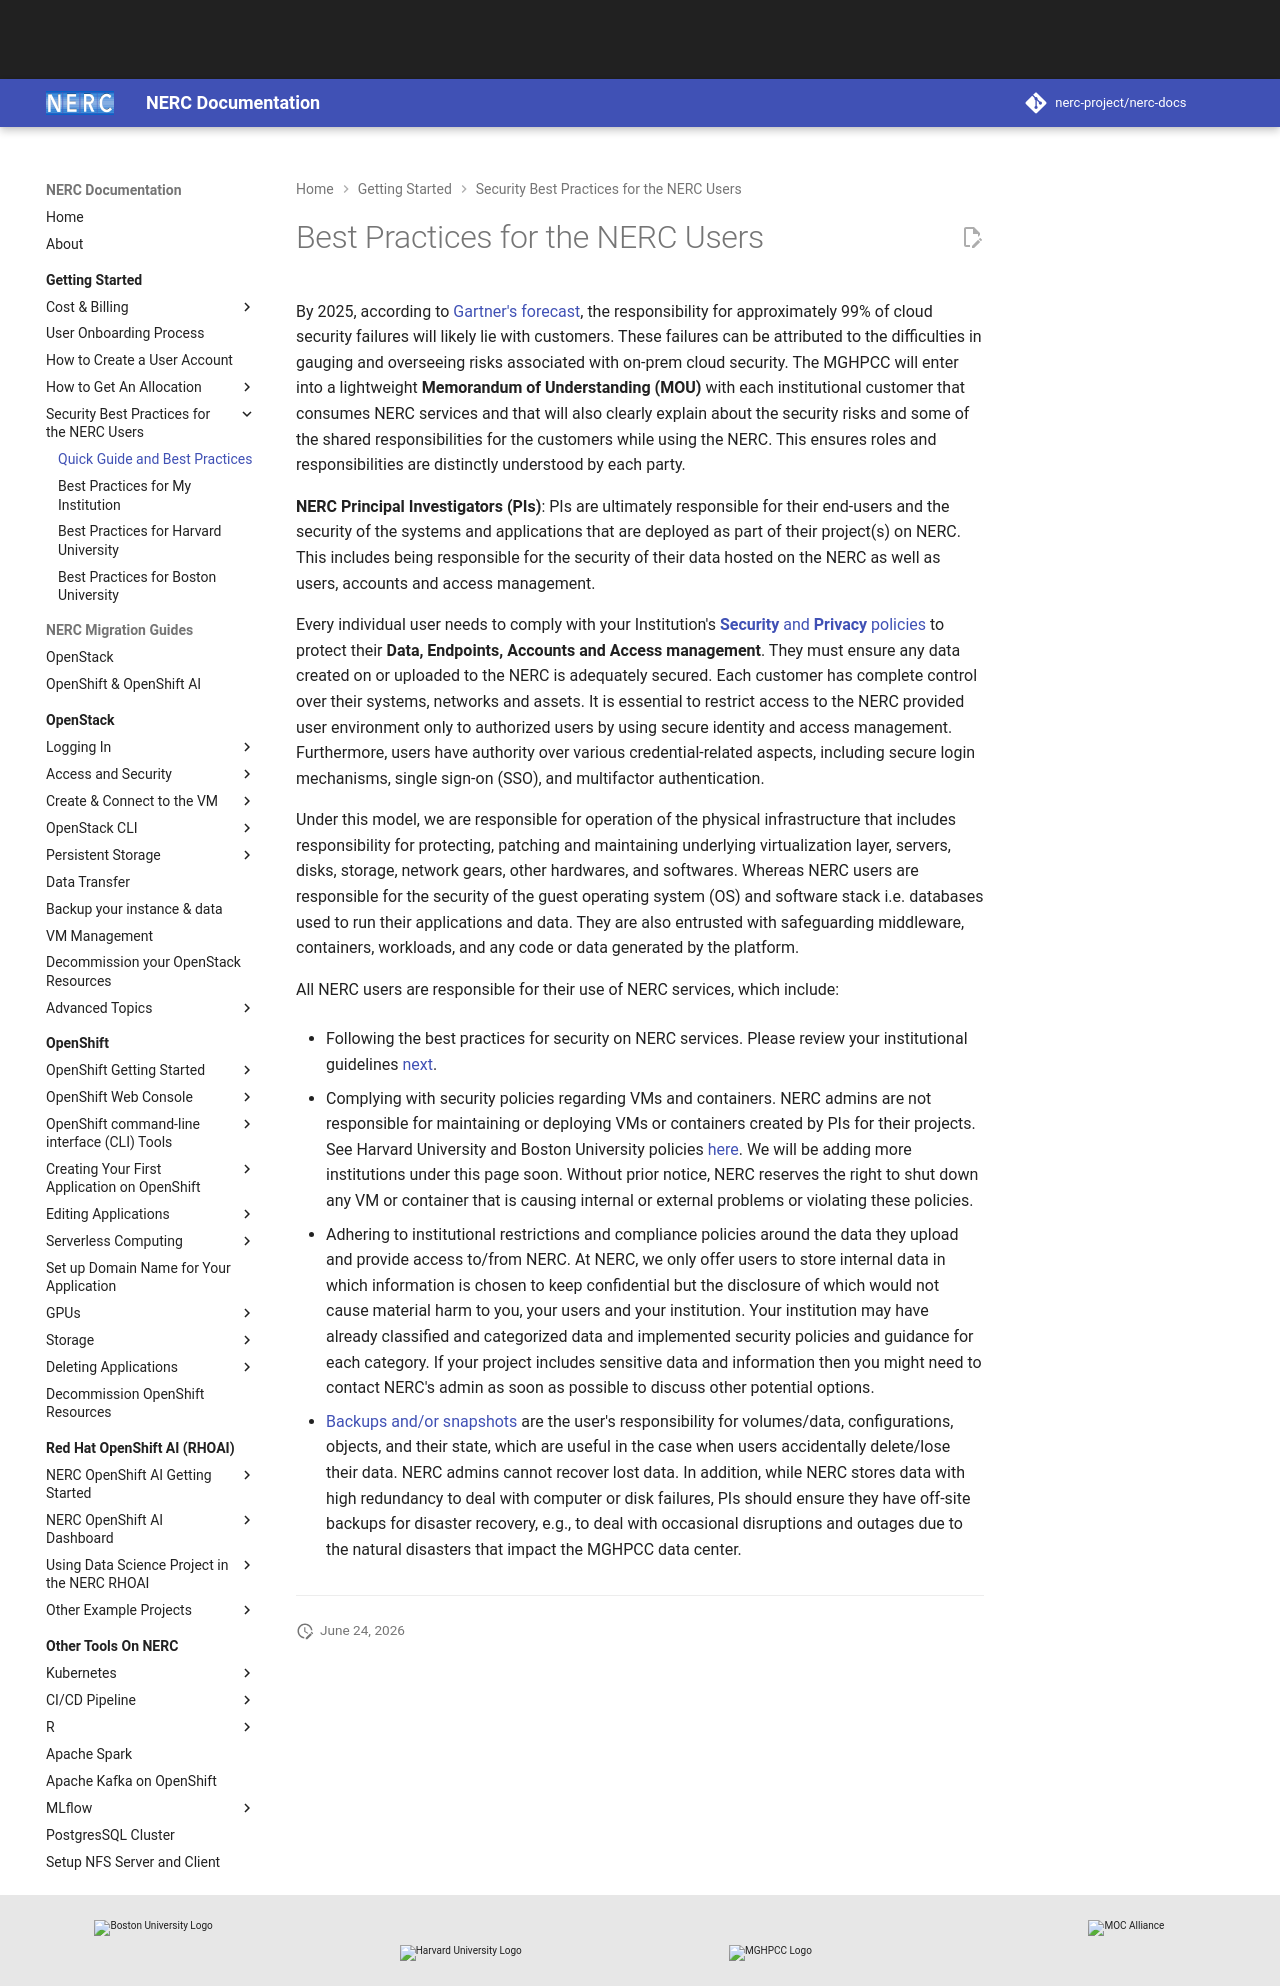

repository: nerc-project/nerc-docs · page: get-started/best-practices/best-practices/index.html · generator: mkdocs

# Best Practices for the NERC Users

By 2025, according to [Gartner's forecast](https://www.gartner.com/smarterwithgartner/is-the-cloud-secure),
the responsibility for approximately 99% of cloud security failures will likely
lie with customers. These failures can be attributed to the difficulties in gauging
and overseeing risks associated with on-prem cloud security. The MGHPCC will enter
into a lightweight **Memorandum of Understanding (MOU)** with each institutional
customer that consumes NERC services and that will also clearly explain about
the security risks and some of the shared responsibilities for the customers while
using the NERC. This ensures roles and responsibilities are distinctly understood
by each party.

**NERC Principal Investigators (PIs)**: PIs are ultimately responsible for their
end-users and the security of the systems and applications that are deployed as
part of their project(s) on NERC. This includes being responsible for the security
of their data hosted on the NERC as well as users, accounts and access management.

Every individual user needs to comply with your Institution's [**Security**
and **Privacy** policies](https://nerc.mghpcc.org/privacy-and-security/) to protect
their **Data, Endpoints, Accounts and Access management**. They
must ensure any data created on or uploaded to the NERC is adequately secured.
Each customer has complete control over their systems, networks and assets. It
is essential to restrict access to the NERC provided user environment only to
authorized users by using secure identity and access management. Furthermore,
users have authority over various credential-related aspects, including secure
login mechanisms, single sign-on (SSO), and multifactor authentication.

Under this model, we are responsible for operation of the physical infrastructure
that includes responsibility for protecting, patching and maintaining underlying
virtualization layer, servers, disks, storage, network gears, other hardwares,
and softwares. Whereas NERC users are responsible for the security of the guest
operating system (OS) and software stack i.e. databases used to run their
applications and data. They are also entrusted with safeguarding middleware,
containers, workloads, and any code or data generated by the platform.

All NERC users are responsible for their use of NERC services, which include:

-   Following the best practices for security on NERC services. Please review your
    institutional guidelines [next](best-practices-for-my-institution.md).

-   Complying with security policies regarding VMs and containers. NERC admins are
    not responsible for maintaining or deploying VMs or containers created by PIs
    for their projects. See Harvard University and Boston University policies
    [here](https://nerc.mghpcc.org/privacy-and-security/). We will be adding more
    institutions under this page soon. Without prior notice, NERC reserves the right
    to shut down any VM or container that is causing internal or external problems
    or violating these policies.

-   Adhering to institutional restrictions and compliance policies around the data
    they upload and provide access to/from NERC. At NERC, we only offer users to
    store internal data in which information is chosen to keep confidential but the
    disclosure of which would not cause material harm to you, your users and your
    institution. Your institution may have already classified and categorized data
    and implemented security policies and guidance for each category. If your project
    includes sensitive data and information then you might need to contact NERC's
    admin as soon as possible to discuss other potential options.

-   [Backups and/or snapshots](../../openstack/backup/backup-with-snapshots.md)
    are the user's responsibility for volumes/data, configurations, objects, and
    their state, which are useful in the case when users accidentally delete/lose
    their data. NERC admins cannot recover lost data. In addition, while NERC stores
    data with high redundancy to deal with computer or disk failures, PIs should
    ensure they have off-site backups for disaster recovery, e.g., to deal with
    occasional disruptions and outages due to the natural disasters that impact the
    MGHPCC data center.

---
